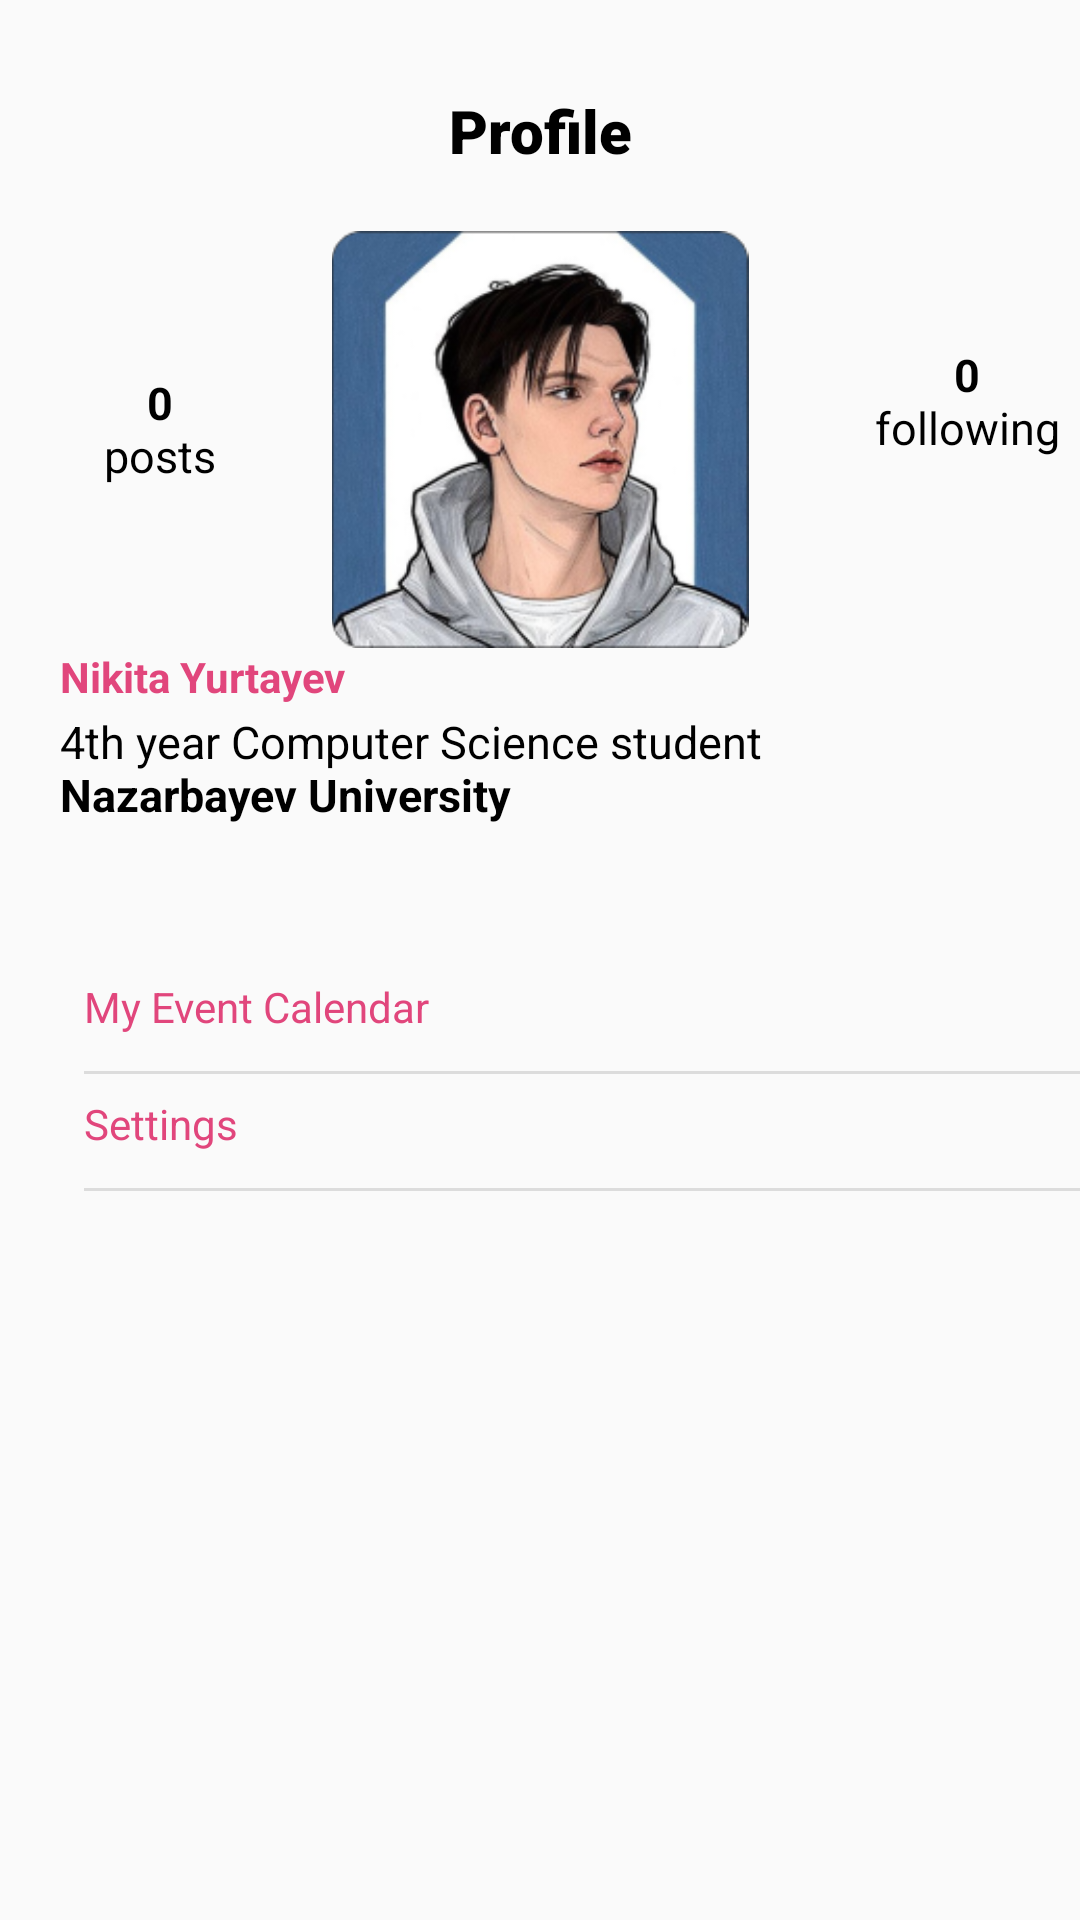

Android layout source for this screen:
<!-- AndroidManifest.xml: application theme Theme.Project -->
<!-- res/layout/fragment_profile.xml -->
<?xml version="1.0" encoding="utf-8"?>
<FrameLayout xmlns:android="http://schemas.android.com/apk/res/android"
    xmlns:app="http://schemas.android.com/apk/res-auto"
    xmlns:tools="http://schemas.android.com/tools"
    android:layout_width="match_parent"
    android:layout_height="match_parent"
    tools:context=".ui.profile.ProfileFragment">

    <androidx.constraintlayout.widget.ConstraintLayout
        android:layout_width="match_parent"
        android:layout_height="match_parent">

        <TextView
            android:id="@+id/textView9"
            android:layout_width="329dp"
            android:layout_height="31dp"
            android:layout_marginStart="28dp"
            android:layout_marginTop="8dp"
            android:text="Settings"
            android:textColor="#E1467C"
            app:layout_constraintStart_toStartOf="parent"
            app:layout_constraintTop_toBottomOf="@+id/textView8" />

        <View
            android:id="@+id/divider2"
            android:layout_width="0dp"
            android:layout_height="1dp"
            android:background="?android:attr/listDivider"
            app:layout_constraintEnd_toEndOf="parent"
            app:layout_constraintHorizontal_bias="0.0"
            app:layout_constraintStart_toStartOf="@+id/textView9"
            app:layout_constraintTop_toBottomOf="@+id/textView9" />

        <TextView
            android:id="@+id/textView3"
            android:layout_width="wrap_content"
            android:layout_height="wrap_content"
            android:layout_marginTop="30dp"
            android:fontFamily="sans-serif-black"
            android:text="Profile"
            android:textColor="#000000"
            android:textSize="20sp"
            app:layout_constraintEnd_toEndOf="parent"
            app:layout_constraintStart_toStartOf="parent"
            app:layout_constraintTop_toTopOf="parent" />

        <ImageView
            android:id="@+id/imageView8"
            android:layout_width="148dp"
            android:layout_height="139dp"
            android:layout_marginTop="20dp"
            android:src="@drawable/profile_pic_nekit"
            app:layout_constraintEnd_toEndOf="parent"
            app:layout_constraintStart_toStartOf="parent"
            app:layout_constraintTop_toBottomOf="@+id/textView3" />

        <TextView
            android:id="@+id/textView4"
            android:layout_width="39dp"
            android:layout_height="45dp"

            android:text="@string/posts"
            android:textAlignment="center"
            android:textColor="#000000"
            android:textSize="15dp"
            app:layout_constraintBottom_toBottomOf="@+id/imageView8"
            app:layout_constraintEnd_toStartOf="@+id/imageView8"
            app:layout_constraintHorizontal_bias="0.507"
            app:layout_constraintStart_toStartOf="parent"
            app:layout_constraintTop_toTopOf="@+id/imageView8" />

        <TextView
            android:id="@+id/textView5"
            android:layout_width="73dp"
            android:layout_height="64dp"

            android:layout_marginStart="32dp"
            android:text="@string/following"
            android:textAlignment="center"
            android:textColor="#000000"
            android:textSize="15dp"
            app:layout_constraintBottom_toBottomOf="@+id/imageView8"
            app:layout_constraintEnd_toEndOf="parent"
            app:layout_constraintHorizontal_bias="0.0"
            app:layout_constraintStart_toEndOf="@+id/imageView8"
            app:layout_constraintTop_toTopOf="@+id/imageView8" />

        <TextView
            android:id="@+id/textView6"
            android:layout_width="337dp"
            android:layout_height="53dp"
            android:layout_marginStart="20dp"
            android:text="@string/profile2"
            android:textColor="#000000"
            android:textSize="15dp"
            app:layout_constraintStart_toStartOf="parent"
            app:layout_constraintTop_toBottomOf="@+id/textView7" />

        <TextView
            android:id="@+id/textView7"
            android:layout_width="333dp"
            android:layout_height="21dp"
            android:layout_marginStart="20dp"
            android:text="@string/profile"
            android:textColor="#E1467C"
            app:layout_constraintStart_toStartOf="parent"
            app:layout_constraintTop_toBottomOf="@+id/imageView8" />

        <TextView
            android:id="@+id/textView8"
            android:layout_width="329dp"
            android:layout_height="31dp"
            android:layout_marginStart="28dp"
            android:layout_marginTop="36dp"
            android:text="My Event Calendar"
            android:textColor="#E1467C"
            app:layout_constraintStart_toStartOf="parent"
            app:layout_constraintTop_toBottomOf="@+id/textView6" />

        <View
            android:id="@+id/divider"
            android:layout_width="0dp"
            android:layout_height="1dp"
            android:background="?android:attr/listDivider"
            app:layout_constraintEnd_toEndOf="parent"
            app:layout_constraintHorizontal_bias="0.0"
            app:layout_constraintStart_toStartOf="@+id/textView8"
            app:layout_constraintTop_toBottomOf="@+id/textView8" />

    </androidx.constraintlayout.widget.ConstraintLayout>
</FrameLayout>
<!-- resources referenced by this layout -->
<resources>
  <!-- drawable profile_pic_nekit: png bitmap (drawable, 67226 bytes) -->
  <string name="following"><b>0</b>\nfollowing</string>
  <string name="posts"><b>0</b>\nposts</string>
  <string name="profile"><b>Nikita Yurtayev</b></string>
  <string name="profile2">4th year Computer Science student\n<b>Nazarbayev University</b></string>
  <style name="Theme.Project" parent="Theme.AppCompat.Light.NoActionBar">
          
          <item name="colorPrimary">@color/purple_500</item>
          <item name="colorPrimaryVariant">@color/purple_700</item>
          <item name="colorOnPrimary">@color/white</item>
          
          <item name="colorSecondary">@color/teal_200</item>
          <item name="colorSecondaryVariant">@color/teal_700</item>
          <item name="colorOnSecondary">@color/black</item>
          
          <item name="android:statusBarColor">?attr/colorPrimaryVariant</item>
          
          <item name="windowActionBar">false</item>
          <item name="windowNoTitle">true</item>
          <item name="android:windowFullscreen">true</item>
      </style>
  <color name="purple_500">#FF6200EE</color>
  <color name="purple_700">#FF3700B3</color>
  <color name="white">#FFFFFFFF</color>
  <color name="teal_200">#FF03DAC5</color>
  <color name="teal_700">#FF018786</color>
  <color name="black">#FF000000</color>
</resources>
